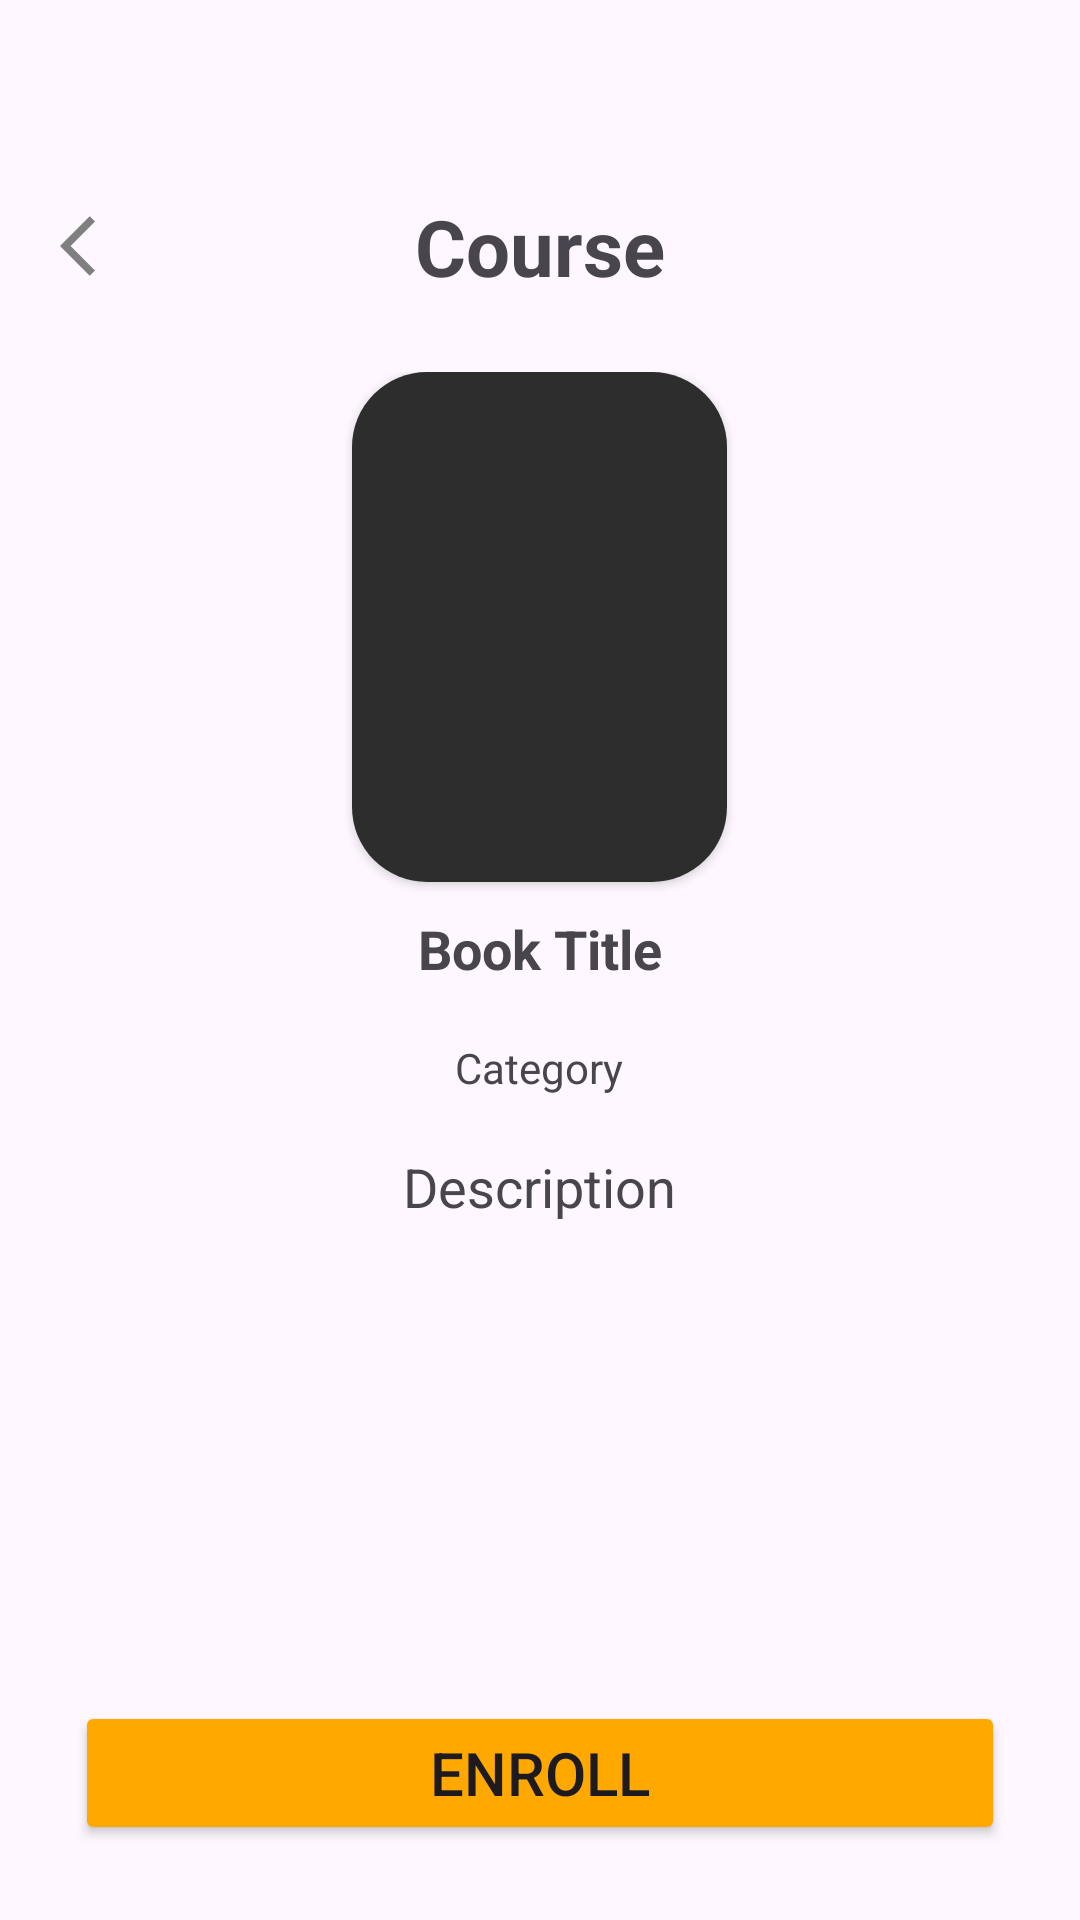

The Android layout XML behind this screen, and the referenced resources:
<!-- AndroidManifest.xml: application theme Theme.ExamEase3 -->
<!-- res/layout/student_course_details.xml -->
<?xml version="1.0" encoding="utf-8"?>
<androidx.constraintlayout.widget.ConstraintLayout xmlns:android="http://schemas.android.com/apk/res/android"
    xmlns:app="http://schemas.android.com/apk/res-auto"
    xmlns:tools="http://schemas.android.com/tools"
    android:layout_width="match_parent"
    android:layout_height="match_parent"
    android:orientation="vertical">

    <androidx.constraintlayout.widget.ConstraintLayout
        android:id="@+id/constraintLayout2"
        android:layout_width="match_parent"
        android:layout_height="wrap_content"
        android:paddingTop="50dp"
        app:layout_constraintEnd_toEndOf="parent"
        app:layout_constraintStart_toStartOf="parent"
        app:layout_constraintTop_toTopOf="parent">

        <TextView
            android:layout_width="wrap_content"
            android:layout_height="wrap_content"
            android:layout_weight="1"
            android:text="Course"
            android:textSize="26sp"
            android:textStyle="bold"
            app:layout_constraintBottom_toBottomOf="parent"
            app:layout_constraintEnd_toEndOf="parent"
            app:layout_constraintStart_toStartOf="parent"
            app:layout_constraintTop_toTopOf="parent" />

        <ImageButton
            android:id="@+id/back_btn"
            android:layout_width="wrap_content"
            android:layout_height="wrap_content"
            android:layout_weight="1"
            android:backgroundTint="#00FFFFFF"
            android:padding="20dp"
            android:src="@drawable/baseline_arrow_back_24"
            app:layout_constraintBottom_toBottomOf="parent"
            app:layout_constraintStart_toStartOf="parent"
            app:layout_constraintTop_toTopOf="parent"
            tools:ignore="SpeakableTextPresentCheck"
            android:contentDescription="TODO" />

    </androidx.constraintlayout.widget.ConstraintLayout>

    <androidx.core.widget.NestedScrollView
        android:layout_width="match_parent"
        android:layout_height="wrap_content"
        android:padding="10dp"
        app:layout_constraintTop_toBottomOf="@+id/constraintLayout2">

        <LinearLayout
            android:layout_width="match_parent"
            android:layout_height="match_parent"
            android:gravity="center"
            android:orientation="vertical">

            <androidx.cardview.widget.CardView
                android:layout_width="wrap_content"
                android:layout_height="wrap_content"
                app:cardCornerRadius="25dp">

                <ImageView
                    android:id="@+id/course_img_at_details"
                    android:layout_width="125dp"
                    android:layout_height="170dp"
                    android:background="#2d2d2d"
                    android:scaleType="centerCrop"
                    android:contentDescription="TODO" />
            </androidx.cardview.widget.CardView>

            <TextView
                android:id="@+id/course_title_at_details"
                android:layout_width="wrap_content"
                android:layout_height="wrap_content"
                android:layout_marginTop="10dp"
                android:text="Book Title"
                android:textSize="18sp"
                android:textStyle="bold" />

            <TextView
                android:id="@+id/course_category_at_details"
                android:layout_width="wrap_content"
                android:layout_height="wrap_content"
                android:layout_marginTop="10dp"
                android:padding="8dp"
                android:text="Category" />

            <TextView
                android:id="@+id/course_description_at_details"
                android:layout_width="wrap_content"
                android:layout_height="wrap_content"
                android:layout_marginTop="10dp"
                android:text="Description"
                android:textSize="18sp" />


        </LinearLayout>


    </androidx.core.widget.NestedScrollView>

    <Button
        android:id="@+id/enroll_btn"
        android:layout_width="match_parent"
        android:layout_height="wrap_content"
        android:layout_margin="25dp"
        android:backgroundTint="@color/lightyellow"
        android:gravity="center"
        android:text="Enroll"
        android:textSize="20sp"
        app:cornerRadius="3dp"
        app:layout_constraintBottom_toBottomOf="parent"
        app:layout_constraintEnd_toEndOf="parent"
        app:layout_constraintStart_toStartOf="parent" />


</androidx.constraintlayout.widget.ConstraintLayout>
<!-- resources referenced by this layout -->
<resources>
  <color name="lightyellow">#FFA800</color>
  <!-- drawable baseline_arrow_back_24 (drawable) -->
  <vector android:autoMirrored="true" android:height="24dp"
      android:tint="#7F7F7F" android:viewportHeight="24"
      android:viewportWidth="24" android:width="24dp" xmlns:android="http://schemas.android.com/apk/res/android">
      <path android:fillColor="@android:color/white" android:pathData="M11.67,3.87L9.9,2.1 0,12l9.9,9.9 1.77,-1.77L3.54,12z"/>
  </vector>
  <style name="Theme.ExamEase3" parent="Base.Theme.ExamEase3">
      <item name="android:navigationBarColor">@android:color/transparent</item>
      <item name="android:statusBarColor">@android:color/transparent</item>
      <item name="android:windowLightStatusBar">?attr/isLightTheme</item>
    </style>
  <style name="Base.Theme.ExamEase3" parent="Theme.Material3.DayNight.NoActionBar">
          <item name="android:windowDrawsSystemBarBackgrounds">true</item>
          <item name="android:statusBarColor">#00000000</item>
          <item name="android:windowTranslucentNavigation">true</item>
      </style>
</resources>
